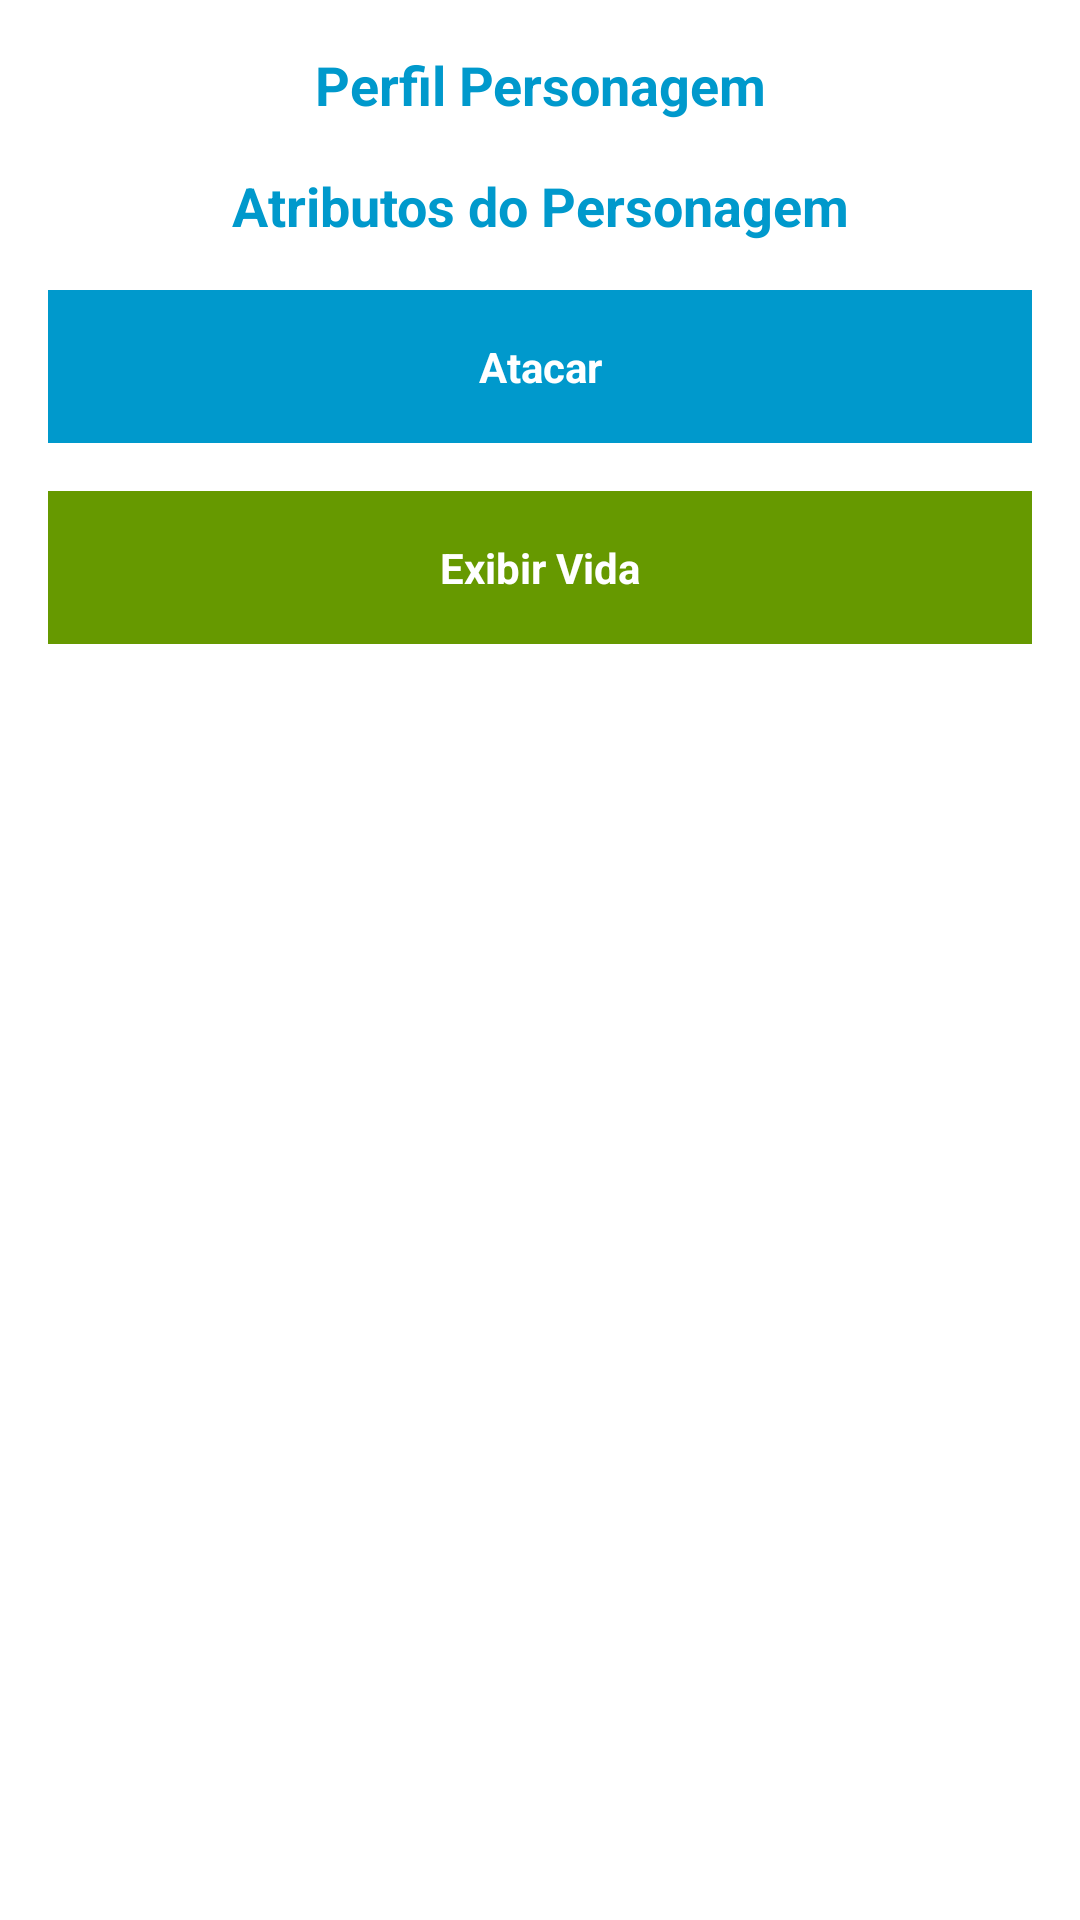

Reconstruct the res/layout file that produces this screen, plus the resources it refers to.
<!-- AndroidManifest.xml: application theme Theme.RPGapp -->
<!-- res/layout/activity_personagem.xml -->
<ScrollView xmlns:android="http://schemas.android.com/apk/res/android"
    android:layout_width="match_parent"
    android:layout_height="match_parent"
    android:padding="16dp"
    android:fillViewport="true">

    <LinearLayout
        android:layout_width="match_parent"
        android:layout_height="wrap_content"
        android:orientation="vertical"
        android:gravity="center_horizontal">

        
        <TextView
            android:id="@+id/text_raca_personagem"
            android:layout_width="match_parent"
            android:layout_height="wrap_content"
            android:text="Perfil Personagem"
            android:textSize="18sp"
            android:textStyle="bold"
            android:textColor="@android:color/holo_blue_dark"
            android:paddingBottom="16dp"
            android:gravity="center"/>

        
        <TextView
            android:id="@+id/text_attributes_personagem"
            android:layout_width="match_parent"
            android:layout_height="wrap_content"
            android:text="Atributos do Personagem"
            android:textSize="18sp"
            android:textStyle="bold"
            android:textColor="@android:color/holo_blue_dark"
            android:paddingBottom="16dp"
            android:gravity="center"/>

        
        <Button
            android:id="@+id/button_atacar_personagem"
            android:layout_width="match_parent"
            android:layout_height="wrap_content"
            android:minHeight="48dp"
            android:background="@android:color/holo_blue_dark"
            android:textColor="@android:color/white"
            android:textStyle="bold"
            android:padding="16dp"
            android:text="Atacar"
            android:layout_marginBottom="16dp"/>

        
        <Button
            android:id="@+id/button_exibir_vida_personagem"
            android:layout_width="match_parent"
            android:layout_height="wrap_content"
            android:minHeight="48dp"
            android:background="@android:color/holo_green_dark"
            android:textColor="@android:color/white"
            android:textStyle="bold"
            android:padding="16dp"
            android:text="Exibir Vida"
            android:layout_marginBottom="16dp"/>

    </LinearLayout>
</ScrollView>
<!-- resources referenced by this layout -->
<resources>
  <style name="Theme.RPGapp" parent="@android:style/Theme.Light.NoTitleBar">
  
      
          <item name="android:statusBarColor">@android:color/transparent</item>
          <item name="android:navigationBarColor">@android:color/transparent</item>
  
          
          
          <item name="android:windowLightStatusBar">true</item> 
      </style>
</resources>
